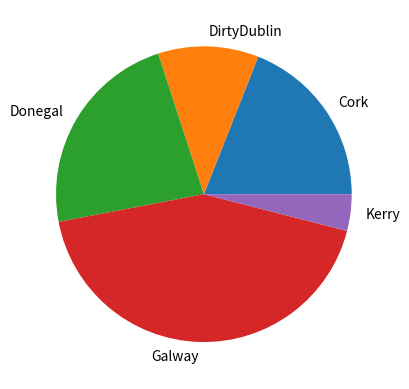

Here is the Python script that generated this plot:
# 8.11-piechart.py
# Author: Marcin Kaminski

import numpy as np
import matplotlib.pyplot as plt

# make the array of occurences
possibleCounties = ["Kerry", "Galway", "Cork", "DirtyDublin", "Donegal"]
# pick 100 randomly from possible counties with the frequency set in p
counties = np.random.choice(
    possibleCounties,
    p=[0.1, 0.3, 0.2, 0.12, 0.28],
    size=(100)
)

# right now we need the number of occurences of each county
# this returns a tuple of the unique values and how many times they appear
unique, counts = np.unique(counties, return_counts=True)
plt.pie(counts, labels= unique)

#plt.show()
plt.savefig("piechart")
